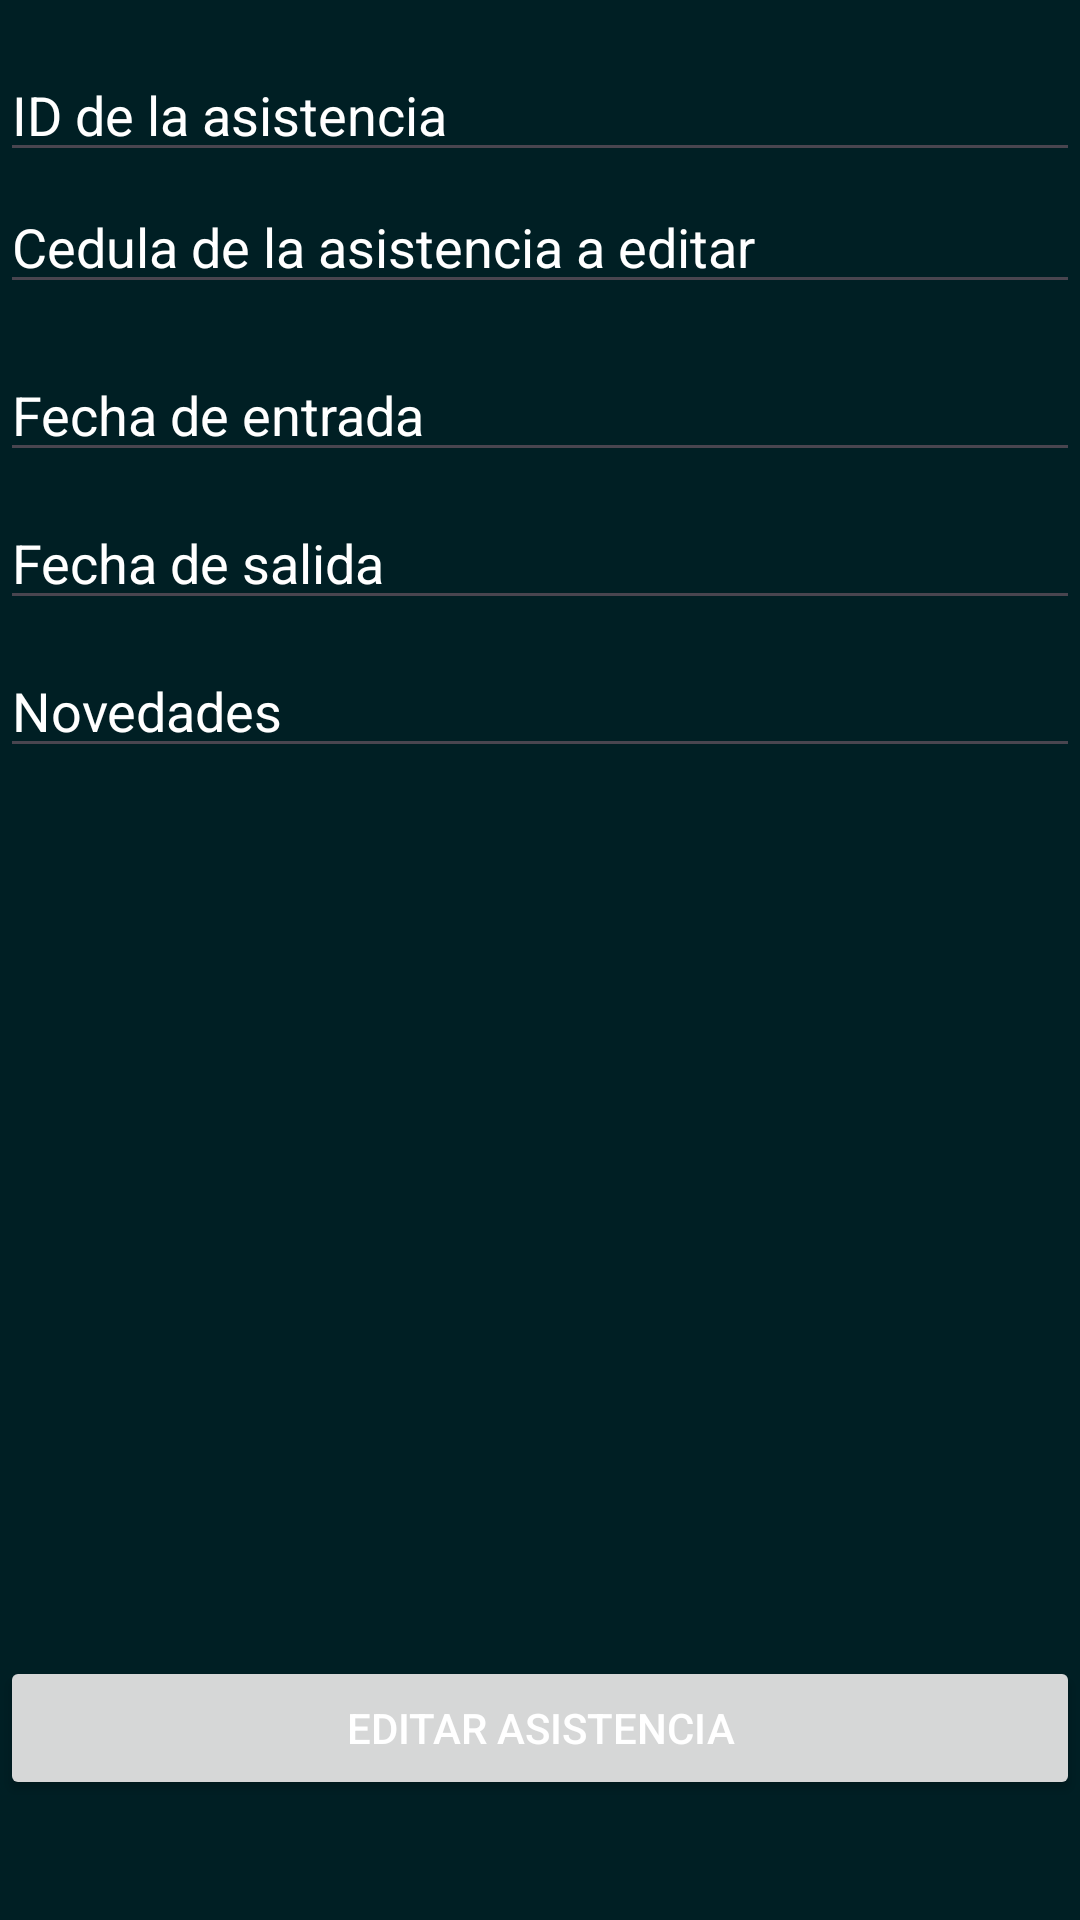

This screen was rendered from an Android layout file. Write that file and the resources it references.
<!-- AndroidManifest.xml: application theme AppTheme -->
<!-- res/layout/activity_update_asistencia.xml -->
<?xml version="1.0" encoding="utf-8"?>
<androidx.constraintlayout.widget.ConstraintLayout xmlns:android="http://schemas.android.com/apk/res/android"
    xmlns:app="http://schemas.android.com/apk/res-auto"
    xmlns:tools="http://schemas.android.com/tools"
    android:id="@+id/main"
    android:background="@color/md_theme_onPrimaryContainer"
    android:layout_width="match_parent"
    android:layout_height="match_parent"
    tools:context=".UpdateAsistenciaActivity">


    <EditText
        android:id="@+id/editTextEntrada"
        android:layout_width="0dp"
        android:layout_height="wrap_content"
        android:layout_marginTop="116dp"
        android:hint="Fecha de entrada"
        android:inputType="textEmailAddress"
        android:textColor="@color/white"
        android:textColorHighlight="@color/white"
        android:textColorHint="@color/white"
        android:textColorLink="@color/white"
        app:layout_constraintEnd_toEndOf="parent"
        app:layout_constraintHorizontal_bias="0.0"
        app:layout_constraintStart_toStartOf="parent"
        app:layout_constraintTop_toTopOf="parent" />

    <EditText
        android:id="@+id/editTextIdentidad"
        android:layout_width="0dp"
        android:layout_height="wrap_content"
        android:layout_marginTop="60dp"
        android:hint="Cedula de la asistencia a editar"
        android:inputType="textEmailAddress"
        android:textColor="@color/white"
        android:textColorHighlight="@color/white"
        android:textColorHint="@color/white"
        android:textColorLink="@color/white"
        app:layout_constraintEnd_toEndOf="parent"
        app:layout_constraintHorizontal_bias="0.0"
        app:layout_constraintStart_toStartOf="parent"
        app:layout_constraintTop_toTopOf="parent" />

    <EditText
        android:id="@+id/editTextID"
        android:layout_width="0dp"
        android:layout_height="wrap_content"
        android:layout_marginTop="16dp"
        android:hint="ID de la asistencia"
        android:inputType="textEmailAddress"
        android:textColor="@color/white"
        android:textColorHighlight="@color/white"
        android:textColorHint="@color/white"
        android:textColorLink="@color/white"
        app:layout_constraintEnd_toEndOf="parent"
        app:layout_constraintHorizontal_bias="0.0"
        app:layout_constraintStart_toStartOf="parent"
        app:layout_constraintTop_toTopOf="parent" />

    <EditText
        android:id="@+id/editTextSalida"
        android:layout_width="0dp"
        android:layout_height="wrap_content"
        android:layout_marginTop="8dp"
        android:hint="Fecha de salida"
        android:inputType="text"
        android:textColor="@color/white"
        android:textColorHighlight="@color/white"
        android:textColorHint="@color/white"
        android:textColorLink="@color/white"
        app:layout_constraintEnd_toEndOf="parent"
        app:layout_constraintHorizontal_bias="0.0"
        app:layout_constraintStart_toStartOf="parent"
        app:layout_constraintTop_toBottomOf="@+id/editTextEntrada" />

    <EditText
        android:id="@+id/editTextNovedades"
        android:layout_width="0dp"
        android:layout_height="wrap_content"
        android:layout_marginTop="8dp"
        android:hint="Novedades"
        android:inputType="textEmailAddress"
        android:textColor="@color/white"
        android:textColorHighlight="@color/white"
        android:textColorHint="@color/white"
        android:textColorLink="@color/white"
        app:layout_constraintEnd_toEndOf="parent"
        app:layout_constraintHorizontal_bias="0.0"
        app:layout_constraintStart_toStartOf="parent"
        app:layout_constraintTop_toBottomOf="@+id/editTextSalida" />

    <Button
        android:id="@+id/buttonUpdateAsistencia"
        android:layout_width="0dp"
        android:layout_height="wrap_content"
        android:layout_marginBottom="40dp"
        android:text="Editar Asistencia"
        android:textColor="@color/white"
        app:layout_constraintBottom_toBottomOf="parent"
        app:layout_constraintEnd_toEndOf="parent"
        app:layout_constraintHorizontal_bias="0.0"
        app:layout_constraintStart_toStartOf="parent" />

</androidx.constraintlayout.widget.ConstraintLayout>
<!-- resources referenced by this layout -->
<resources>
  <color name="md_theme_onPrimaryContainer">#001F24</color>
  <color name="white">#FFFFFFFF</color>
  <color name="md_theme_primary">#006875</color>
  <color name="md_theme_onPrimary">#FFFFFF</color>
  <color name="md_theme_primaryContainer">#9EEFFF</color>
  <color name="md_theme_secondary">#4A6267</color>
  <color name="md_theme_onSecondary">#FFFFFF</color>
  <color name="md_theme_secondaryContainer">#CDE7ED</color>
  <color name="md_theme_onSecondaryContainer">#051F23</color>
  <color name="md_theme_tertiary">#535D7E</color>
  <color name="md_theme_onTertiary">#FFFFFF</color>
  <color name="md_theme_tertiaryContainer">#DBE1FF</color>
  <color name="md_theme_onTertiaryContainer">#0F1A37</color>
  <color name="md_theme_error">#BA1A1A</color>
  <color name="md_theme_onError">#FFFFFF</color>
  <color name="md_theme_errorContainer">#FFDAD6</color>
  <color name="md_theme_onErrorContainer">#410002</color>
  <color name="md_theme_background">#F5FAFC</color>
  <color name="md_theme_onBackground">#171D1E</color>
  <color name="md_theme_surface">#F5FAFC</color>
  <color name="md_theme_onSurface">#171D1E</color>
  <color name="md_theme_surfaceVariant">#DBE4E6</color>
  <color name="md_theme_onSurfaceVariant">#3F484A</color>
  <color name="md_theme_outline">#6F797B</color>
  <color name="md_theme_outlineVariant">#BFC8CA</color>
  <color name="md_theme_inverseSurface">#2B3133</color>
  <color name="md_theme_inverseOnSurface">#ECF2F3</color>
  <color name="md_theme_inversePrimary">#82D3E2</color>
  <color name="md_theme_primaryFixed">#9EEFFF</color>
  <color name="md_theme_onPrimaryFixed">#001F24</color>
  <color name="md_theme_primaryFixedDim">#82D3E2</color>
  <color name="md_theme_onPrimaryFixedVariant">#004E59</color>
  <color name="md_theme_secondaryFixed">#CDE7ED</color>
  <color name="md_theme_onSecondaryFixed">#051F23</color>
  <color name="md_theme_secondaryFixedDim">#B1CBD0</color>
  <color name="md_theme_onSecondaryFixedVariant">#334B4F</color>
  <color name="md_theme_tertiaryFixed">#DBE1FF</color>
  <color name="md_theme_onTertiaryFixed">#0F1A37</color>
  <color name="md_theme_tertiaryFixedDim">#BBC5EA</color>
  <color name="md_theme_onTertiaryFixedVariant">#3C4665</color>
  <color name="md_theme_surfaceDim">#D5DBDC</color>
  <color name="md_theme_surfaceBright">#F5FAFC</color>
  <color name="md_theme_surfaceContainerLowest">#FFFFFF</color>
  <color name="md_theme_surfaceContainerLow">#EFF5F6</color>
  <color name="md_theme_surfaceContainer">#E9EFF0</color>
  <color name="md_theme_surfaceContainerHigh">#E3E9EA</color>
  <color name="md_theme_surfaceContainerHighest">#DEE3E5</color>
</resources>
